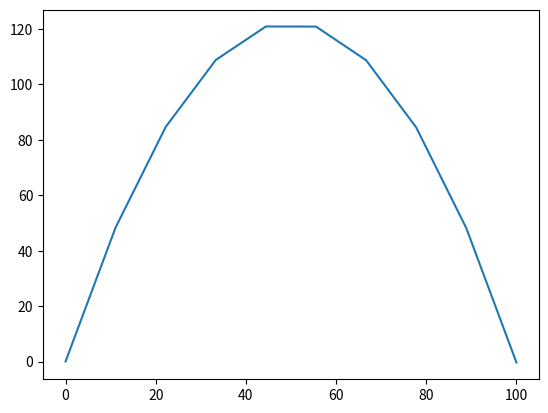

Write the Python code that produced this figure.
import numpy as np
import matplotlib.pyplot as plt


def y(t, v0=1, y0=0, scale=10000, g = -9.807):
    h=(y0 + v0*t + g*t**2/2)*scale
    return h

t = np.linspace(0, 100, 10) # 0~100 millisecond
h = y(t/1000, 0.49)

plt.plot(t, h)
plt.show()